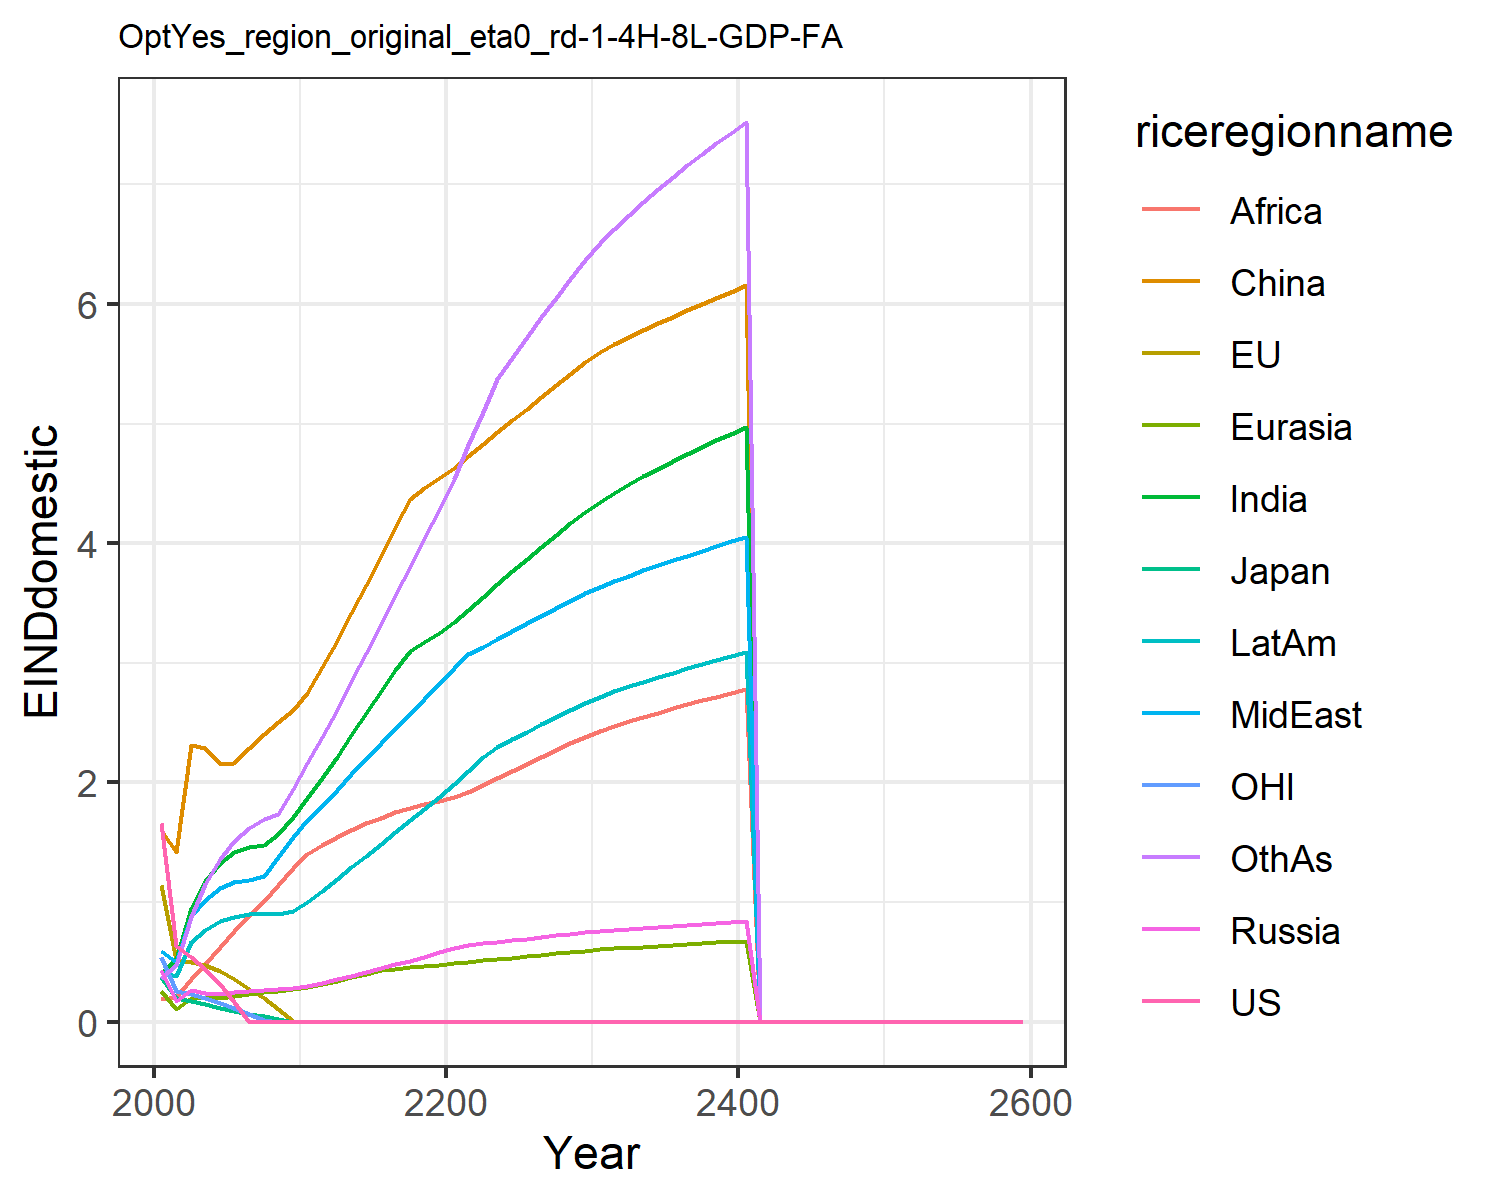

The data file committed next to this chart (first rows):
1.6621334550980102, 1.1460506191660516, 0.3699659257424831, 0.43123618180564005, 0.2566662932747705, 1.6007411280266048, 0.4051515896926559, 0.5896749604345518, 0.19137708401697257, 0.4122723985071479, 0.541778261497279, 0.3639521027378334
0.6325, 0.5179, 0.1966, 0.1708, 0.1104, 1.415, 0.5277, 0.5022, 0.2027, 0.384, 0.258, 0.4725
0.5444, 0.5017, 0.1712, 0.2627, 0.1958, 2.313, 0.9493, 0.884, 0.3535, 0.6688, 0.2322, 0.8766
0.4447, 0.4713, 0.1449, 0.2381, 0.1943, 2.284, 1.173, 1.021, 0.4819, 0.7683, 0.2009, 1.15
0.3151, 0.4214, 0.1151, 0.2347, 0.1995, 2.154, 1.329, 1.121, 0.6264, 0.8386, 0.1602, 1.36
0.1625, 0.3568, 0.09093, 0.2467, 0.2162, 2.163, 1.416, 1.171, 0.7599, 0.8792, 0.1132, 1.512
0.0, 0.2776, 0.06843, 0.258, 0.2323, 2.291, 1.462, 1.187, 0.8801, 0.902, 0.06523, 1.619
0.0, 0.1949, 0.04625, 0.2674, 0.2469, 2.401, 1.477, 1.222, 1.008, 0.9071, 0.01615, 1.692
0.0, 0.1046, 0.02358, 0.2755, 0.2607, 2.506, 1.572, 1.374, 1.144, 0.8971, 0.0, 1.735
0.0, 0.007718, 0.001438, 0.2829, 0.2734, 2.604, 1.714, 1.54, 1.289, 0.9215, 0.0, 1.944
0.0, 0.0, 0.0, 0.2984, 0.2918, 2.75, 1.868, 1.683, 1.402, 1.002, 0.0, 2.164
0.0, 0.0, 0.0, 0.3243, 0.3164, 2.967, 2.04, 1.8, 1.477, 1.09, 0.0, 2.384
0.0, 0.0, 0.0, 0.3536, 0.3435, 3.183, 2.215, 1.933, 1.543, 1.19, 0.0, 2.607
0.0, 0.0, 0.0, 0.3848, 0.3721, 3.418, 2.4, 2.069, 1.603, 1.291, 0.0, 2.848
0.0, 0.0, 0.0, 0.4156, 0.4005, 3.654, 2.584, 2.199, 1.658, 1.389, 0.0, 3.085
0.0, 0.0, 0.0, 0.4468, 0.4289, 3.892, 2.764, 2.327, 1.707, 1.487, 0.0, 3.324
0.0, 0.0, 0.0, 0.4789, 0.4416, 4.134, 2.943, 2.451, 1.75, 1.586, 0.0, 3.563
0.0, 0.0, 0.0, 0.5114, 0.4537, 4.372, 3.095, 2.575, 1.788, 1.684, 0.0, 3.803
0.0, 0.0, 0.0, 0.5452, 0.4652, 4.459, 3.178, 2.697, 1.82, 1.782, 0.0, 4.044
0.0, 0.0, 0.0, 0.5792, 0.4763, 4.543, 3.253, 2.822, 1.847, 1.877, 0.0, 4.281
0.0, 0.0, 0.0, 0.6134, 0.4878, 4.632, 3.34, 2.955, 1.88, 1.984, 0.0, 4.538
0.0, 0.0, 0.0, 0.6399, 0.5, 4.73, 3.445, 3.07, 1.923, 2.098, 0.0, 4.817
0.0, 0.0, 0.0, 0.654, 0.5122, 4.829, 3.552, 3.134, 1.98, 2.212, 0.0, 5.101
0.0, 0.0, 0.0, 0.6678, 0.5244, 4.928, 3.659, 3.199, 2.038, 2.299, 0.0, 5.371
0.0, 0.0, 0.0, 0.6814, 0.5363, 5.026, 3.765, 3.264, 2.097, 2.362, 0.0, 5.548
0.0, 0.0, 0.0, 0.6947, 0.5482, 5.124, 3.868, 3.329, 2.156, 2.425, 0.0, 5.72
0.0, 0.0, 0.0, 0.708, 0.5598, 5.222, 3.97, 3.393, 2.214, 2.487, 0.0, 5.888
0.0, 0.0, 0.0, 0.7211, 0.5713, 5.319, 4.069, 3.456, 2.271, 2.547, 0.0, 6.052
0.0, 0.0, 0.0, 0.7341, 0.5827, 5.416, 4.166, 3.519, 2.326, 2.607, 0.0, 6.211
0.0, 0.0, 0.0, 0.7471, 0.5939, 5.512, 4.261, 3.581, 2.38, 2.665, 0.0, 6.366
0.0, 0.0, 0.0, 0.7586, 0.6039, 5.595, 4.347, 3.637, 2.429, 2.718, 0.0, 6.507
0.0, 0.0, 0.0, 0.7682, 0.6124, 5.661, 4.421, 3.684, 2.471, 2.762, 0.0, 6.63
0.0, 0.0, 0.0, 0.7772, 0.6204, 5.722, 4.491, 3.73, 2.511, 2.803, 0.0, 6.745
0.0, 0.0, 0.0, 0.7859, 0.628, 5.781, 4.558, 3.773, 2.548, 2.842, 0.0, 6.854
0.0, 0.0, 0.0, 0.7943, 0.6354, 5.837, 4.622, 3.815, 2.585, 2.88, 0.0, 6.959
0.0, 0.0, 0.0, 0.8026, 0.6427, 5.891, 4.684, 3.856, 2.619, 2.917, 0.0, 7.06
0.0, 0.0, 0.0, 0.8107, 0.6498, 5.945, 4.744, 3.897, 2.653, 2.953, 0.0, 7.157
0.0, 0.0, 0.0, 0.8188, 0.6567, 5.998, 4.802, 3.937, 2.686, 2.988, 0.0, 7.252
0.0, 0.0, 0.0, 0.8268, 0.6636, 6.051, 4.86, 3.976, 2.718, 3.022, 0.0, 7.343
0.0, 0.0, 0.0, 0.8347, 0.6704, 6.103, 4.916, 4.015, 2.749, 3.055, 0.0, 7.432
0.0, 0.0, 0.0, 0.8426, 0.6771, 6.154, 4.971, 4.054, 2.779, 3.088, 0.0, 7.52
0.0, 0.0, 0.0, 0.0, 0.0, 0.0, 0.0, 0.0, 0.0, 0.0, 0.0, 0.0
0.0, 0.0, 0.0, 0.0, 0.0, 0.0, 0.0, 0.0, 0.0, 0.0, 0.0, 0.0
0.0, 0.0, 0.0, 0.0, 0.0, 0.0, 0.0, 0.0, 0.0, 0.0, 0.0, 0.0
0.0, 0.0, 0.0, 0.0, 0.0, 0.0, 0.0, 0.0, 0.0, 0.0, 0.0, 0.0
0.0, 0.0, 0.0, 0.0, 0.0, 0.0, 0.0, 0.0, 0.0, 0.0, 0.0, 0.0
0.0, 0.0, 0.0, 0.0, 0.0, 0.0, 0.0, 0.0, 0.0, 0.0, 0.0, 0.0
0.0, 0.0, 0.0, 0.0, 0.0, 0.0, 0.0, 0.0, 0.0, 0.0, 0.0, 0.0
0.0, 0.0, 0.0, 0.0, 0.0, 0.0, 0.0, 0.0, 0.0, 0.0, 0.0, 0.0
0.0, 0.0, 0.0, 0.0, 0.0, 0.0, 0.0, 0.0, 0.0, 0.0, 0.0, 0.0
0.0, 0.0, 0.0, 0.0, 0.0, 0.0, 0.0, 0.0, 0.0, 0.0, 0.0, 0.0
0.0, 0.0, 0.0, 0.0, 0.0, 0.0, 0.0, 0.0, 0.0, 0.0, 0.0, 0.0
0.0, 0.0, 0.0, 0.0, 0.0, 0.0, 0.0, 0.0, 0.0, 0.0, 0.0, 0.0
0.0, 0.0, 0.0, 0.0, 0.0, 0.0, 0.0, 0.0, 0.0, 0.0, 0.0, 0.0
0.0, 0.0, 0.0, 0.0, 0.0, 0.0, 0.0, 0.0, 0.0, 0.0, 0.0, 0.0
0.0, 0.0, 0.0, 0.0, 0.0, 0.0, 0.0, 0.0, 0.0, 0.0, 0.0, 0.0
0.0, 0.0, 0.0, 0.0, 0.0, 0.0, 0.0, 0.0, 0.0, 0.0, 0.0, 0.0
0.0, 0.0, 0.0, 0.0, 0.0, 0.0, 0.0, 0.0, 0.0, 0.0, 0.0, 0.0
0.0, 0.0, 0.0, 0.0, 0.0, 0.0, 0.0, 0.0, 0.0, 0.0, 0.0, 0.0
0.0, 0.0, 0.0, 0.0, 0.0, 0.0, 0.0, 0.0, 0.0, 0.0, 0.0, 0.0
